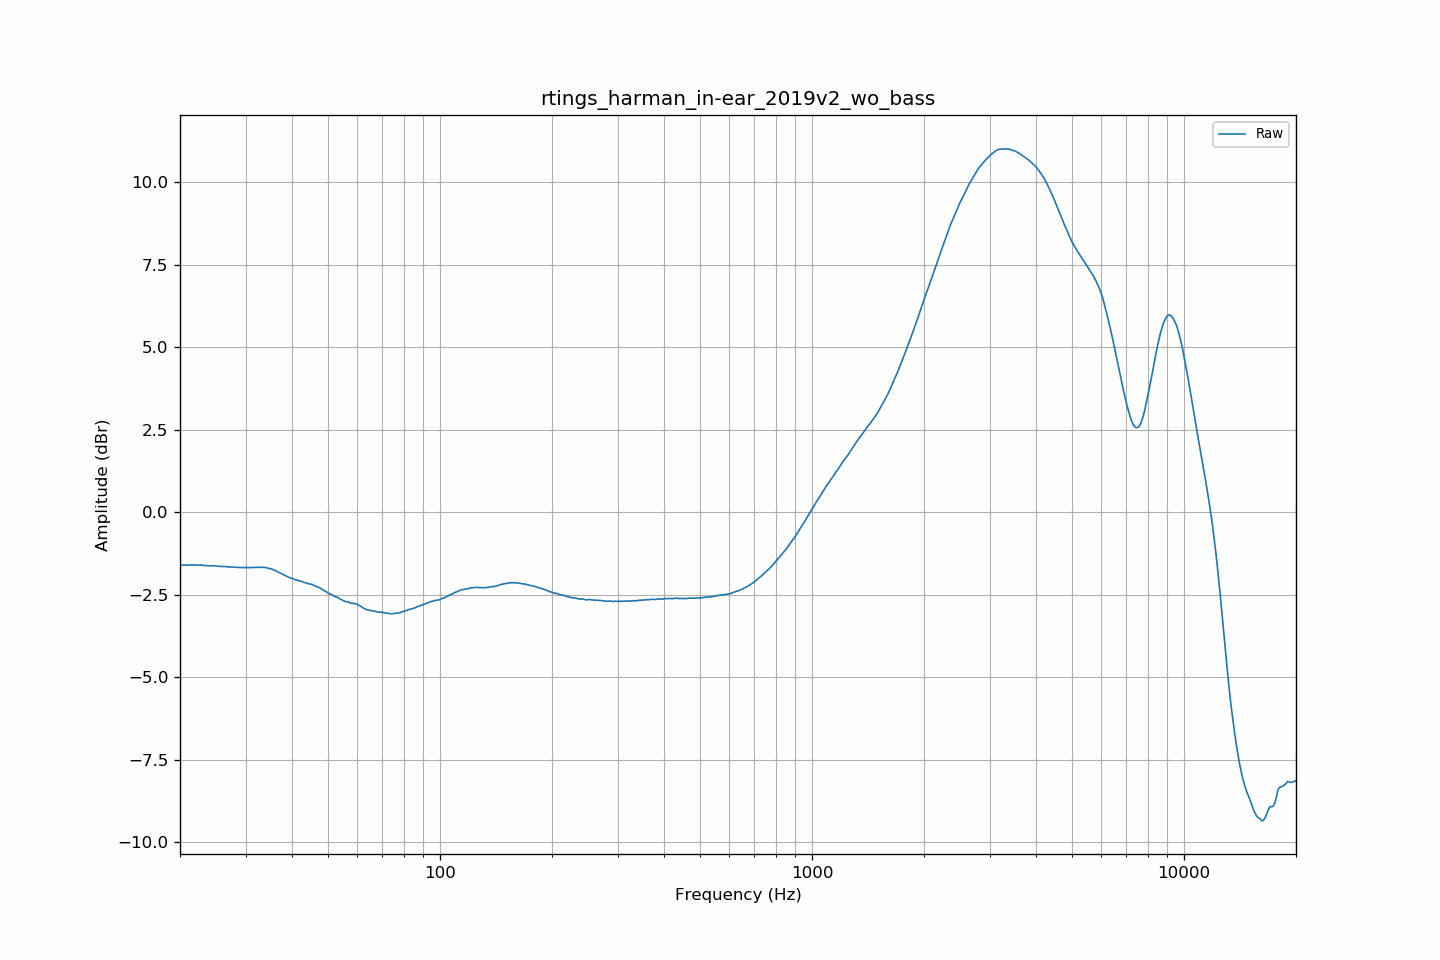

The file beside this chart, header and first rows:
frequency, raw
20.00, -1.61
20.20, -1.61
20.40, -1.60
20.61, -1.60
20.81, -1.61
21.02, -1.61
21.23, -1.60
21.44, -1.59
21.66, -1.60
21.87, -1.60
22.09, -1.60
22.31, -1.60
22.54, -1.61
22.76, -1.60
22.99, -1.61
23.22, -1.62
23.45, -1.62
23.69, -1.62
23.92, -1.63
24.16, -1.63
24.40, -1.62
24.65, -1.63
24.89, -1.63
25.14, -1.64
25.39, -1.64
25.65, -1.64
25.91, -1.65
26.16, -1.64
26.43, -1.65
26.69, -1.65
26.96, -1.66
27.23, -1.66
27.50, -1.67
27.77, -1.66
28.05, -1.67
28.33, -1.67
28.62, -1.68
28.90, -1.67
29.19, -1.68
29.48, -1.68
29.78, -1.68
30.08, -1.67
30.38, -1.68
30.68, -1.68
30.99, -1.68
31.30, -1.68
31.61, -1.67
31.93, -1.68
32.24, -1.67
32.57, -1.67
32.89, -1.67
33.22, -1.67
33.55, -1.67
33.89, -1.68
34.23, -1.69
34.57, -1.70
34.92, -1.72
35.27, -1.72
35.62, -1.75
35.97, -1.76
... 635 more rows
